The GitHub repository almatov1/potato-python contains a labelled image folder "dataset" with 2 categories: potato, purslane. Examples follow, each with its label.

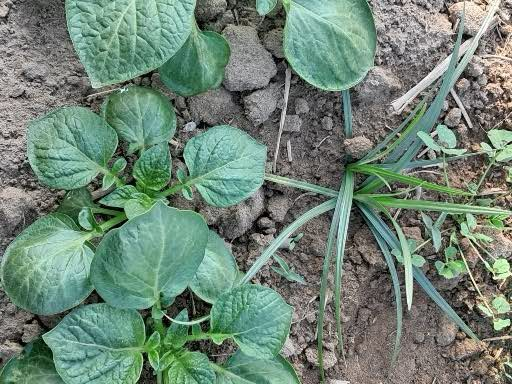
Label: potato

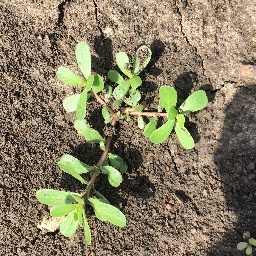
Label: purslane

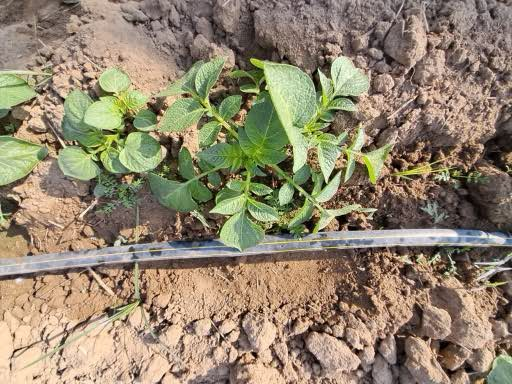
Label: potato

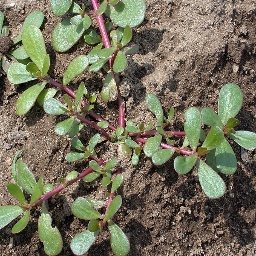
Label: purslane

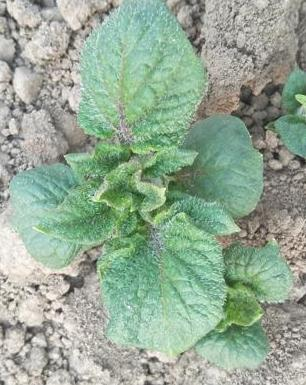
Label: potato

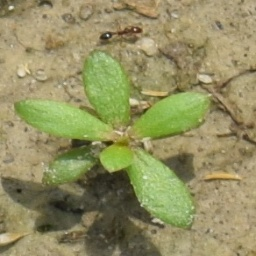
Label: purslane
